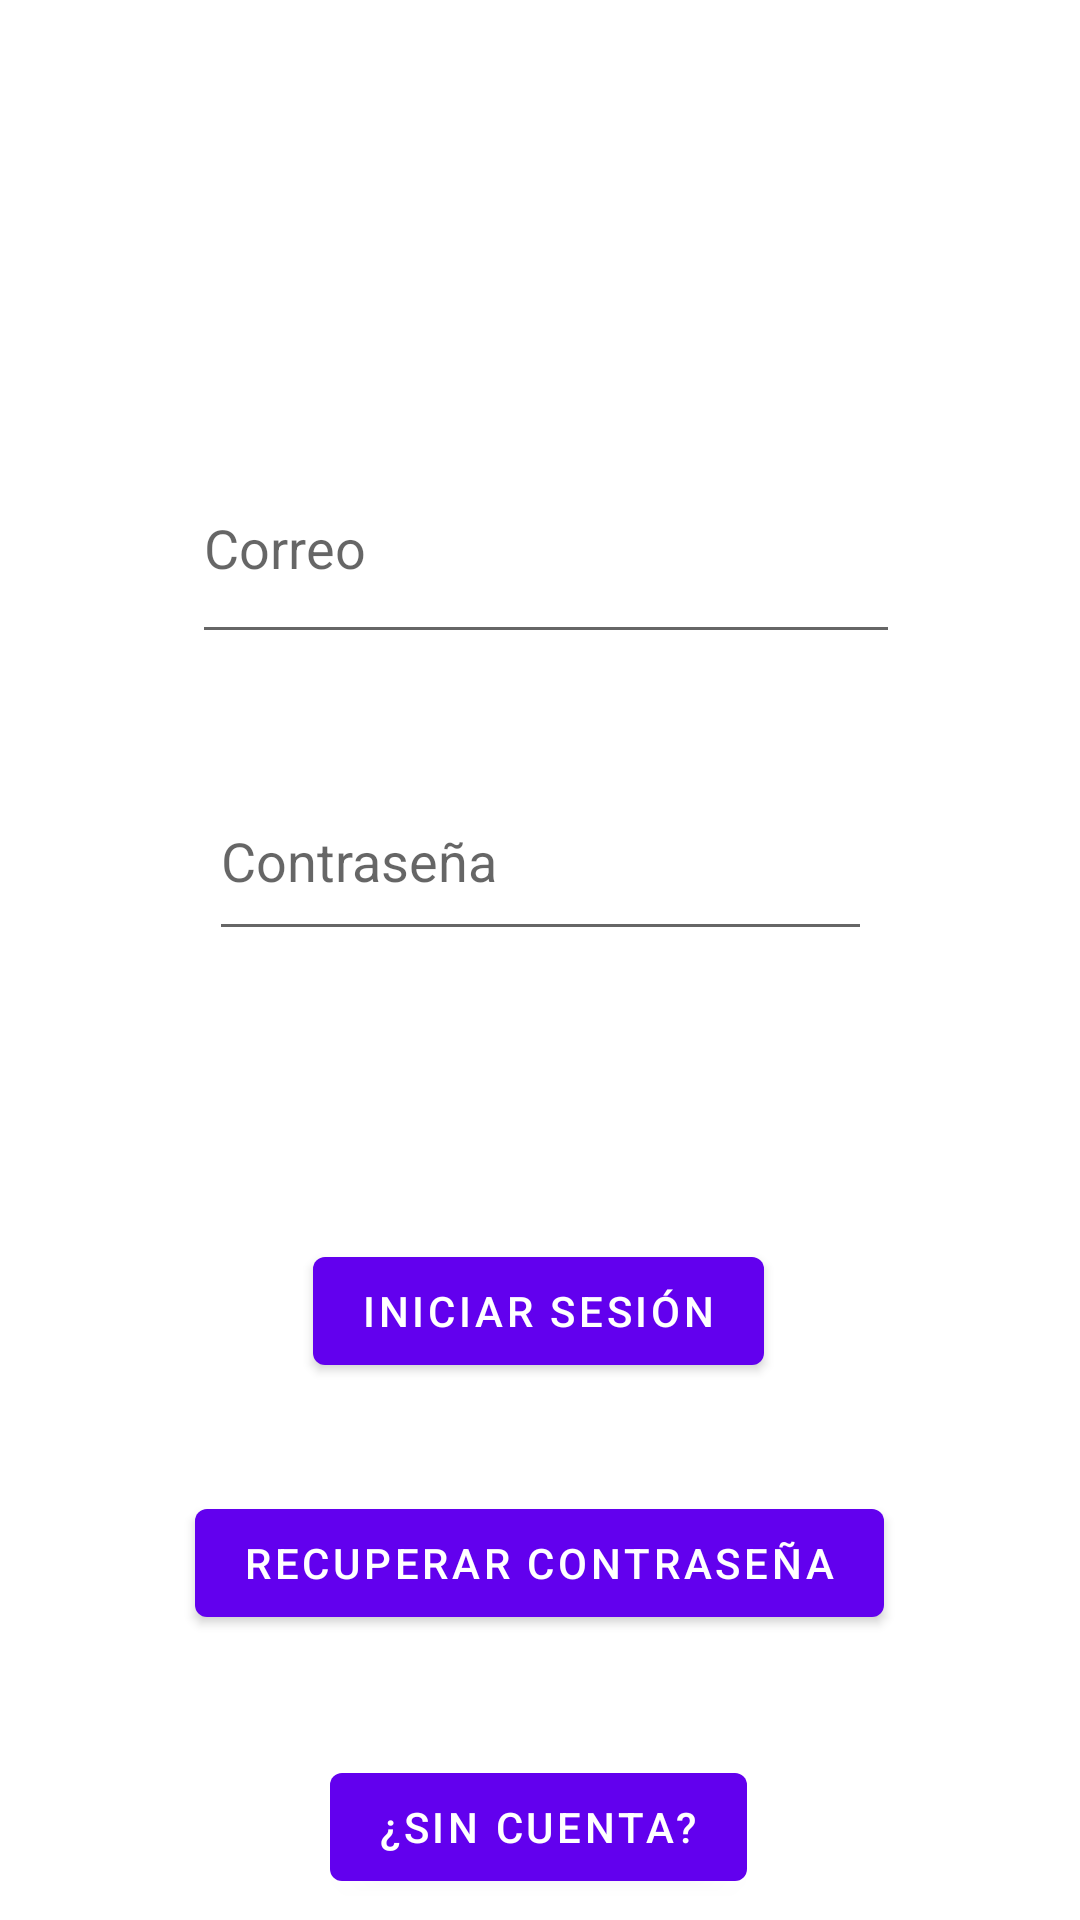

Produce the Android XML layout that renders to this screen, including the resource entries it uses.
<!-- AndroidManifest.xml: activity theme Theme.FirebaseEjemplo.NoActionBar -->
<!-- res/layout/activity_main.xml -->
<?xml version="1.0" encoding="utf-8"?>
<androidx.constraintlayout.widget.ConstraintLayout xmlns:android="http://schemas.android.com/apk/res/android"
    xmlns:app="http://schemas.android.com/apk/res-auto"
    xmlns:tools="http://schemas.android.com/tools"
    android:layout_width="match_parent"
    android:layout_height="match_parent"
    tools:context=".MainActivity">

    <Button
        android:id="@+id/buttonIniciar"
        android:layout_width="wrap_content"
        android:layout_height="wrap_content"
        android:layout_marginTop="96dp"
        android:text="@string/BotonIniciarSesion"
        app:layout_constraintEnd_toEndOf="parent"
        app:layout_constraintHorizontal_bias="0.498"
        app:layout_constraintStart_toStartOf="parent"
        app:layout_constraintTop_toBottomOf="@+id/EditTextPassword" />

    <Button
        android:id="@+id/BottonRecuperar"
        android:layout_width="wrap_content"
        android:layout_height="wrap_content"
        android:layout_marginTop="36dp"
        android:text="@string/BotonRecuperarContraseña"
        app:layout_constraintEnd_toEndOf="parent"
        app:layout_constraintHorizontal_bias="0.498"
        app:layout_constraintStart_toStartOf="parent"
        app:layout_constraintTop_toBottomOf="@+id/buttonIniciar" />

    <Button
        android:id="@+id/buttonRegistrar"
        android:layout_width="wrap_content"
        android:layout_height="wrap_content"
        android:layout_marginTop="40dp"
        android:text="@string/BotonRegistrarse"
        app:layout_constraintEnd_toEndOf="parent"
        app:layout_constraintHorizontal_bias="0.498"
        app:layout_constraintStart_toStartOf="parent"
        app:layout_constraintTop_toBottomOf="@+id/BottonRecuperar" />

    <EditText
        android:id="@+id/EditTextEmail"
        android:layout_width="236dp"
        android:layout_height="74dp"
        android:layout_marginTop="144dp"
        android:autofillHints=""
        android:ems="10"
        android:hint="@string/texto1"
        android:inputType="textEmailAddress"
        app:layout_constraintEnd_toEndOf="parent"
        app:layout_constraintHorizontal_bias="0.517"
        app:layout_constraintStart_toStartOf="parent"
        app:layout_constraintTop_toTopOf="parent" />

    <EditText
        android:id="@+id/EditTextPassword"
        android:layout_width="221dp"
        android:layout_height="63dp"
        android:layout_marginTop="36dp"
        android:ems="10"
        android:hint="@string/texto2"
        android:inputType="textPassword"
        app:layout_constraintEnd_toEndOf="parent"
        app:layout_constraintStart_toStartOf="parent"
        app:layout_constraintTop_toBottomOf="@+id/EditTextEmail"
        android:autofillHints="" />

</androidx.constraintlayout.widget.ConstraintLayout>
<!-- resources referenced by this layout -->
<resources>
  <string name="BotonIniciarSesion">Iniciar sesión</string>
  <string name="BotonRegistrarse">¿Sin cuenta?</string>
  <string name="texto1">Correo</string>
  <string name="texto2">Contraseña</string>
  <style name="Theme.FirebaseEjemplo.NoActionBar">
          <item name="windowActionBar">false</item>
          <item name="windowNoTitle">true</item>
      </style>
</resources>
